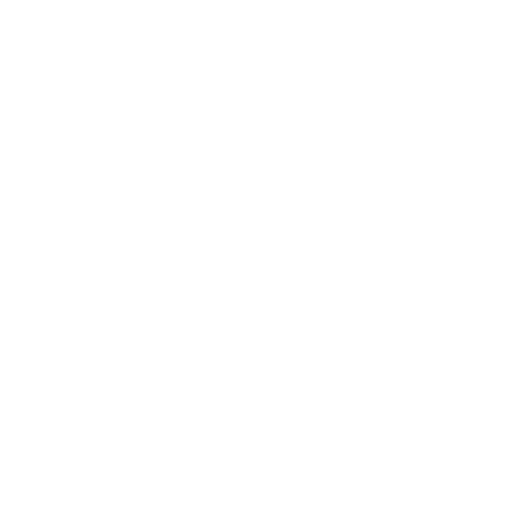
t = 0.00 s
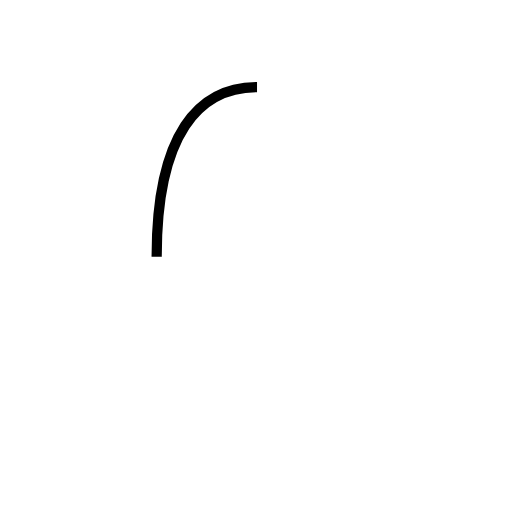
t = 0.65 s
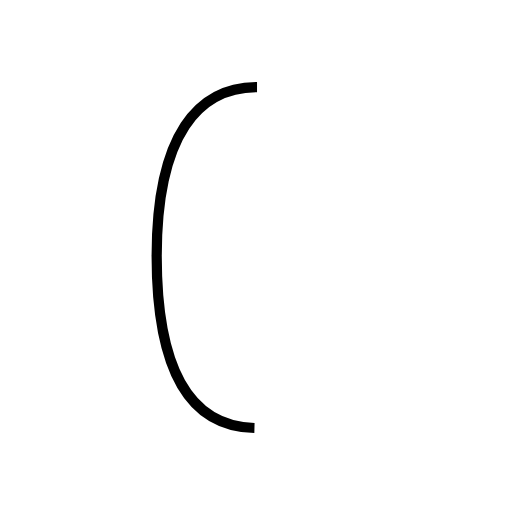
t = 1.30 s
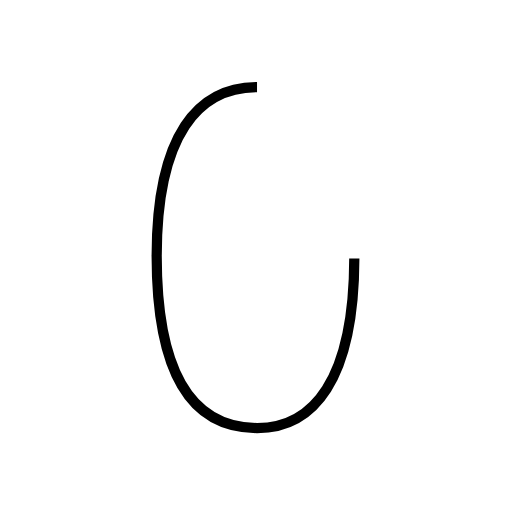
t = 1.94 s
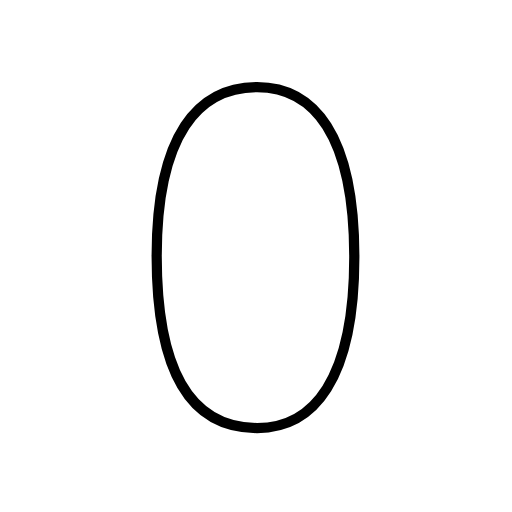
t = 2.59 s

The animated SVG that drew these frames (rendered in a browser with its animation timeline set to each time). Animation: 1 SMIL element (animate=1); one cycle of 2.59 s.

<?xml version='1.0' encoding='utf-8'?>
<svg viewBox="0.0 -6.0 50.0 50.0" version="1.1" xmlns="http://www.w3.org/2000/svg"><rect x="-1000" y="-1000" width="2000" height="2000" stroke="white" fill="white" /><g style="fill:none;stroke:#000000;stroke-width:1"><path d="M 25.1 -35.5 C 19.4 -35.5 15.3 -30.9 15.3 -19.0 C 15.3 -6.9 19.1 -2.2 25.1 -2.2 C 30.6 -2.2 34.6 -6.9 34.6 -18.9 C 34.6 -30.9 30.6 -35.5 25.1 -35.5 Z" transform="translate(0.0 38.0)" stroke-dasharray="86.33420394953801" stroke-dashoffset="86.33420394953801"><animate attributeName="stroke-dashoffset" from="86.33420394953801" to="0" dur="2.59002611848614s" begin="0s" fill="freeze" /></path></g></svg>
